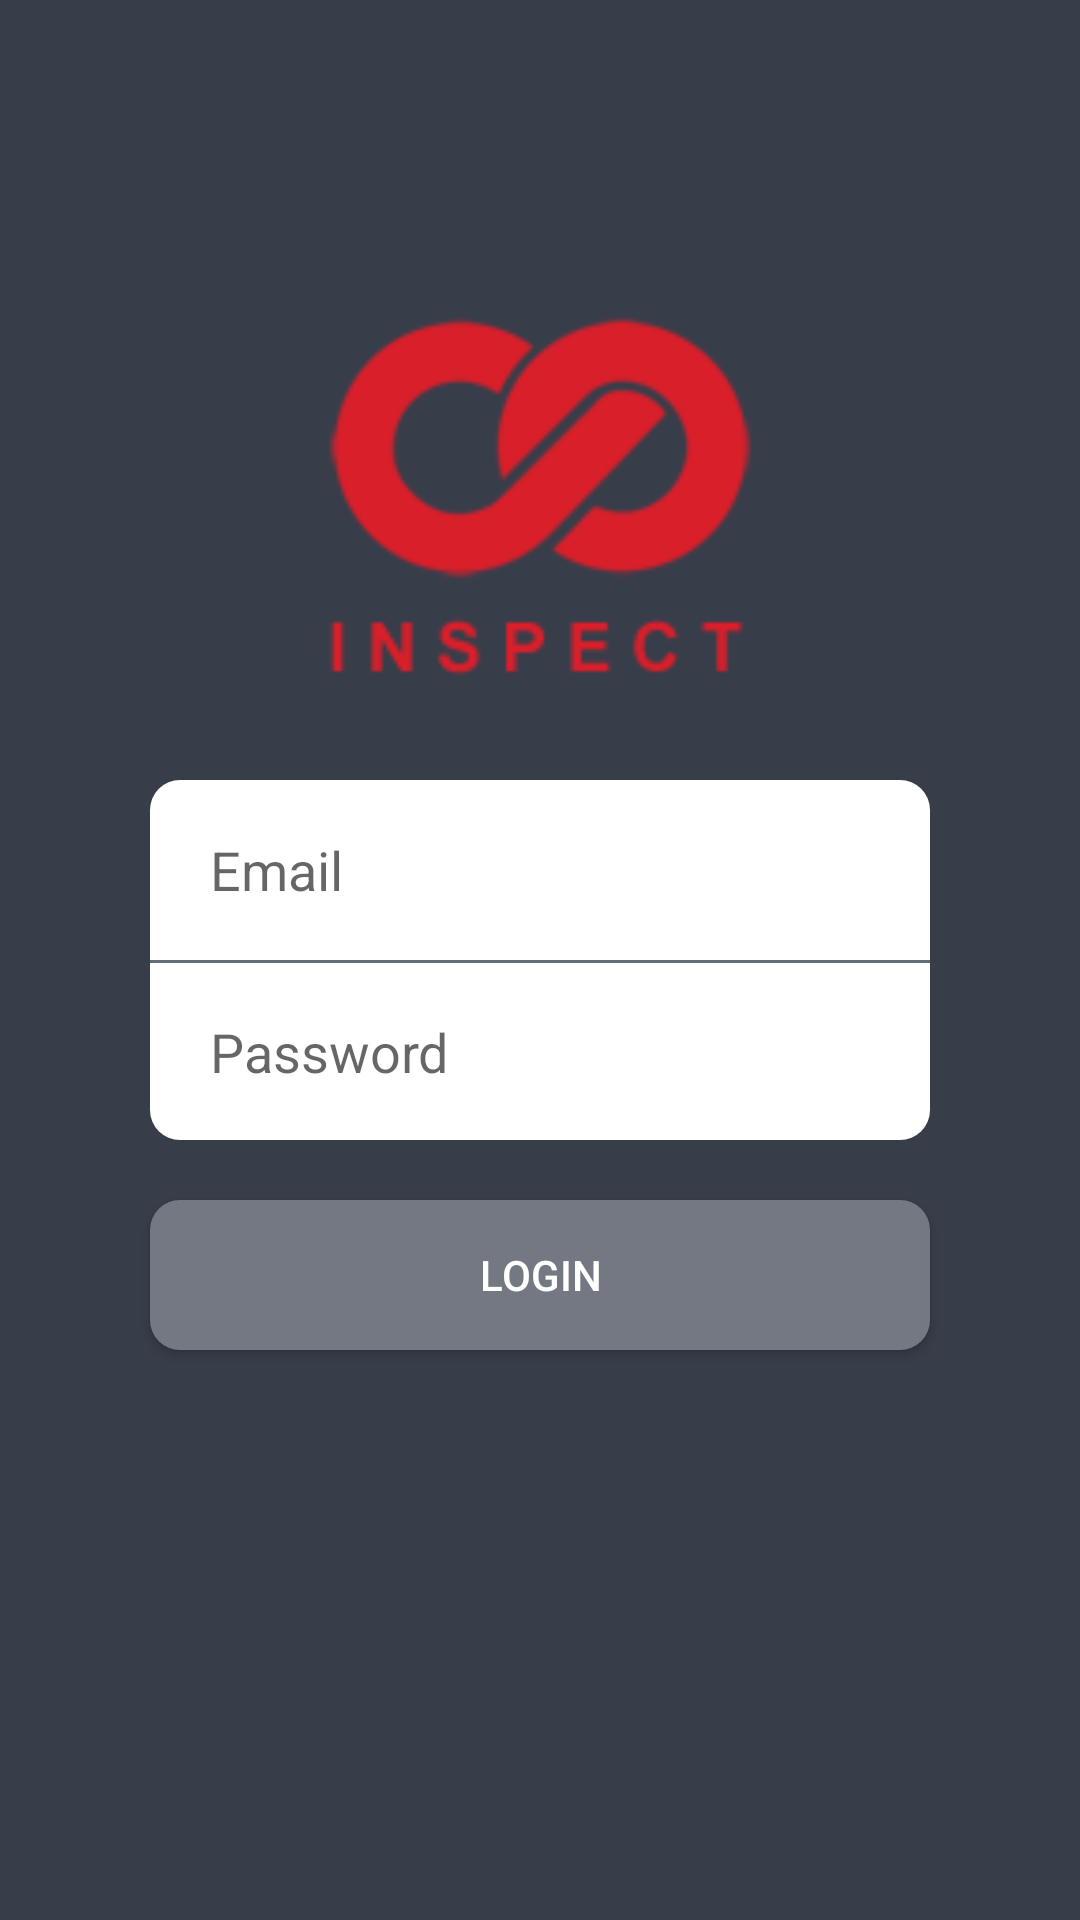

Produce the Android XML layout that renders to this screen, including the resource entries it uses.
<!-- AndroidManifest.xml: application theme AppTheme -->
<!-- res/layout/activity_login.xml -->
<RelativeLayout xmlns:android="http://schemas.android.com/apk/res/android"
                xmlns:tools="http://schemas.android.com/tools"
                android:layout_width="match_parent"
                android:layout_height="match_parent"
                android:background="@color/app_background"
                tools:context="cherry.android.com.cherry.LoginActivity"
                >



    <RelativeLayout
        android:id="@+id/signInRelativeLayout"
        android:layout_marginLeft="50dp"
        android:layout_marginRight="50dp"
        android:layout_width="match_parent"
        android:layout_height="120dp"
        android:layout_centerVertical="true"
        android:background="@drawable/white_rounded_backgrounded"
        >

        <EditText
            android:id="@+id/login_emailIdEditText"
            android:layout_width="match_parent"
            android:layout_height="60dp"
            android:paddingLeft="20dp"
            android:hint="Email"

            android:singleLine="true"
            android:background="@android:color/transparent"
            android:maxLength="30"/>

        

        <TextView
            android:id="@+id/blackTV"
            android:layout_below="@+id/login_emailIdEditText"
            android:layout_width="match_parent"
            android:layout_height="1dp"
            android:background="@color/app_light_grey"/>

        <EditText
            android:id="@+id/login_passwordEditText"
            android:paddingLeft="20dp"
            android:layout_below="@+id/blackTV"
            android:layout_width="match_parent"
            android:layout_height="60dp"
            android:inputType="textPassword"
            android:hint="Password"
            android:singleLine="true"

            android:background="@android:color/transparent"
            android:maxLength="25"/>

        

        </RelativeLayout>

    <ImageView
        android:background="@drawable/appicon"
        android:layout_above="@+id/signInRelativeLayout"
        android:layout_centerHorizontal="true"
        android:gravity="center_horizontal"
        android:layout_marginBottom="20dp"
        android:layout_width="150dp"
        android:layout_height="150dp"/>

    

    <Button
        android:layout_below="@+id/signInRelativeLayout"
        android:id="@+id/loginButton"
        android:layout_width="match_parent"
        android:layout_height="50dp"
        android:layout_marginLeft="50dp"
        android:layout_marginRight="50dp"
        android:text="Login"
        android:background="@drawable/light_grey_rounded_background"
        android:textColor="@android:color/white"
        android:layout_centerVertical="true"
        android:layout_marginTop="20dp"
        />

       

</RelativeLayout>
<!-- resources referenced by this layout -->
<resources>
  <color name="app_background">#383d4a</color>
  <color name="app_light_grey">#636e7b</color>
  <!-- drawable appicon: png bitmap (drawable, 6605 bytes) -->
  <!-- drawable light_grey_rounded_background (drawable) -->
  <?xml version="1.0" encoding="utf-8"?>
  <shape xmlns:android="http://schemas.android.com/apk/res/android">
      <solid android:color="@color/app_button_color"/>
      
      <corners android:radius="10dip"/>
      <padding android:left="0dip" android:top="0dip" android:right="0dip" android:bottom="0dip" />
  </shape>
  <!-- drawable white_rounded_backgrounded (drawable) -->
  <?xml version="1.0" encoding="UTF-8"?>
  <shape xmlns:android="http://schemas.android.com/apk/res/android">
      <solid android:color="@android:color/white"/>
      
      <corners android:radius="10dip"/>
      <padding android:left="0dip" android:top="0dip" android:right="0dip" android:bottom="0dip" />
  </shape>
  <style name="AppTheme" parent="Theme.AppCompat.Light.NoActionBar">
          
      </style>
  <color name="app_button_color">#737882</color>
</resources>
